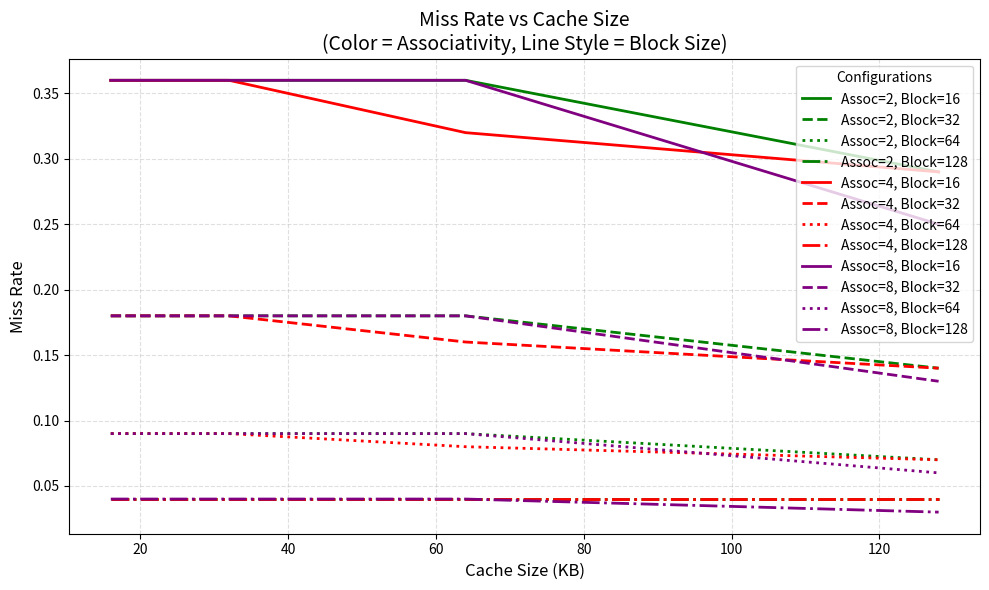

Source code (Python):
import matplotlib.pyplot as plt

# ======================================================
# Replace with YOUR real single miss-rate numbers
# miss_rates[assoc][block][cache_size] = miss_rate
# ======================================================
#swim
miss_rates = {
    2: {
        16:  {16: 0.36, 32: 0.36, 64: 0.36, 128: 0.29},
        32:  {16: 0.18, 32: 0.18, 64: 0.18, 128: 0.14},
        64:  {16: 0.09, 32: 0.09, 64: 0.09, 128: 0.07},
        128: {16: 0.04, 32: 0.04, 64: 0.04, 128: 0.04}
    },
    4: {
        16:  {16: 0.36, 32: 0.36, 64: 0.32, 128: 0.29},
        32:  {16: 0.18, 32: 0.18, 64: 0.16, 128: 0.14},
        64:  {16: 0.09, 32: 0.09, 64: 0.08, 128: 0.07},
        128: {16: 0.04, 32: 0.04, 64: 0.04, 128: 0.04}
    },
    8: {
        16:  {16: 0.36, 32: 0.36, 64: 0.36, 128: 0.25},
        32:  {16: 0.18, 32: 0.18, 64: 0.18, 128: 0.13},
        64:  {16: 0.09, 32: 0.09, 64: 0.09, 128: 0.06},
        128: {16: 0.04, 32: 0.04, 64: 0.04, 128: 0.03}
    }
}

cache_sizes = [16, 32, 64, 128]
associativities = list(miss_rates.keys())
block_sizes = list(list(miss_rates.values())[0].keys())

# ======================================================
# Plotting setup
# ======================================================
plt.figure(figsize=(10, 6))

colors = {2: "green", 4: "red", 8: "purple"}

line_styles = {
    16: "-",
    32: "--",
    64: ":",
    128: "-."
}

# ======================================================
# Generate curves: one point per cache size
# ======================================================
for assoc in associativities:
    for blk in block_sizes:

        # Extract single miss-rate values in cache-size order
        y = [miss_rates[assoc][blk][cs] for cs in cache_sizes]

        plt.plot(
            cache_sizes,
            y,
            color=colors[assoc],
            linestyle=line_styles[blk],
            linewidth=2,
            label=f"Assoc={assoc}, Block={blk}"
        )

# ======================================================
# Labeling
# ======================================================
plt.xlabel("Cache Size (KB)", fontsize=12)
plt.ylabel("Miss Rate", fontsize=12)
plt.title("Miss Rate vs Cache Size\n(Color = Associativity, Line Style = Block Size)", fontsize=14)

plt.legend(title="Configurations", fontsize=10)
plt.grid(True, linestyle="--", alpha=0.4)
plt.tight_layout()
plt.show()
